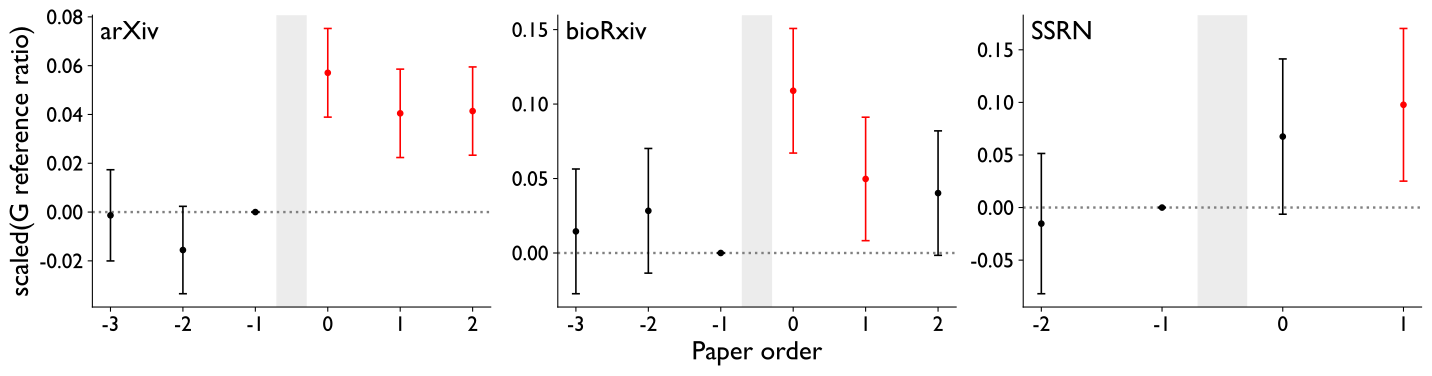

Values plotted in this chart, from the file beside it:
ri, estimate, conf_low, conf_high, dataset
-3, -0.001341, -0.02002, 0.01734, Arxiv
-2, -0.01556, -0.03348, 0.002362, Arxiv
-1, 0.0, 0.0, 0.0, Arxiv
0, 0.05708, 0.0389, 0.07526, Arxiv
1, 0.04047, 0.02235, 0.05859, Arxiv
2, 0.0414, 0.0233, 0.05949, Arxiv
-3, 0.01451, -0.02738, 0.05641, Biorxiv
-2, 0.02832, -0.01355, 0.07019, Biorxiv
-1, 0.0, 0.0, 0.0, Biorxiv
0, 0.109, 0.06711, 0.1508, Biorxiv
1, 0.04973, 0.008279, 0.09118, Biorxiv
2, 0.04022, -0.001573, 0.08201, Biorxiv
-2, -0.01526, -0.08196, 0.05145, SSRN
-1, 0.0, 0.0, 0.0, SSRN
0, 0.0675, -0.006326, 0.1413, SSRN
1, 0.09773, 0.02515, 0.1703, SSRN
